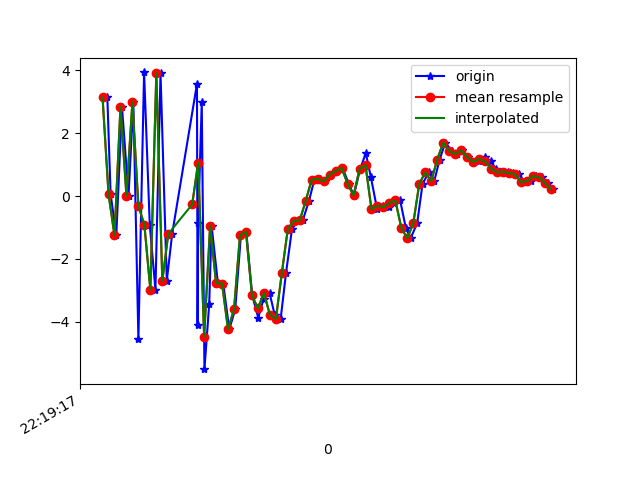

Source data for this figure (header and first rows):
1617747557776, 443194410396052, 3.146958, -1.600242, -6.8629436
1617747557787, 443194429626822, 0.06776, -2.028, 7.356
1617747557806, 443194448857592, -1.253, -1.99, -9.071
1617747557825, 443194468229698, 2.843, -1.319, 6.22
1617747557847, 443194487460468, 0.01007, -2.149, -8.483
1617747557863, 443194506691238, 2.999, -1.4, 6.91
1617747557880, 443194525922008, -4.561, -2.397, -3.802
1617747557899, 443194545152778, 3.936, -1, -3.416
1617747557918, 443194564383548, -0.9135, -1.867, 7.353
1617747557937, 443194583614318, -2.985, -2.034, -7.332
1617747557954, 443194602845088, 3.908, -0.8066, 0.3701
1617747557975, 443194622075858, -2.698, -1.976, 5.386
1617747557993, 443194641306628, -1.201, -1.425, -8.224
1617747558076, 443194660537398, 3.568, -0.4557, 3.824
1617747558078, 443194679768168, -4.1, -1.11, 3.395
1617747558080, 443194698998938, -0.8468, 0.8076, -7.383
1617747558092, 443194718229708, 2.982, 3.332, 6.01
1617747558101, 443194737460478, -5.508, 3.16, 7.451
1617747558117, 443194756691248, -3.429, 2.642, -5.078
1617747558125, 443194775922018, -0.9483, 2.68, 0.8227
1617747558146, 443194795152788, -2.766, 4.303, 2.156
1617747558164, 443194814383558, -2.786, 5.947, 4.294
1617747558184, 443194833614328, -4.242, 3.485, 3.278
1617747558204, 443194852845098, -3.607, 0.02159, 2.317
1617747558223, 443194872075868, -1.244, -1.216, 3.071
1617747558241, 443194891306638, -1.138, -1.748, 2.092
1617747558261, 443194910537408, -3.161, -1.336, 0.1005
1617747558281, 443194929768178, -3.871, -0.9942, -0.8214
1617747558299, 443194948998948, -3.27, -0.575, -0.2857
1617747558319, 443194968229718, -3.084, -2.201, 0.3974
1617747558336, 443194987460488, -3.775, -1.122, -2.773
1617747558356, 443195006691258, -3.914, 1.411, -6.931
1617747558374, 443195025922028, -2.447, 3.734, -9.662
1617747558394, 443195045152798, -1.047, 5.925, -10.22
1617747558414, 443195064383568, -0.7836, 5.805, -9.317
1617747558430, 443195083614338, -0.7718, 4.386, -8.249
1617747558451, 443195102845108, -0.1472, 3.576, -7.855
1617747558469, 443195122075878, 0.5278, 3.695, -7.427
1617747558489, 443195141306648, 0.5454, 3.597, -6.242
1617747558506, 443195160537418, 0.4773, 3.294, -5.795
1617747558525, 443195179768188, 0.677, 3.06, -5.354
1617747558546, 443195198998958, 0.8012, 2.945, -5.49
1617747558563, 443195218229728, 0.8968, 2.297, -4.015
1617747558584, 443195237460498, 0.3948, 0.8696, -1.311
1617747558601, 443195256691268, 0.02349, -0.1353, -1.543
1617747558622, 443195275922038, 0.8583, 0.2728, -3.327
1617747558641, 443195295152808, 1.368, 0.5313, -4.436
1617747558658, 443195314383578, 0.603, -0.4971, -1.601
1617747558679, 443195333614348, -0.4235, -0.9288, -0.145
1617747558698, 443195352845118, -0.3039, -0.8594, -0.1895
1617747558717, 443195372075888, -0.3468, -0.2837, -1.484
1617747558736, 443195391306658, -0.22, 0.4425, -1.448
1617747558756, 443195410537428, -0.1384, 2.38, -0.2044
1617747558775, 443195429768198, -1.015, 4.686, -0.4712
1617747558791, 443195448998968, -1.344, 6.692, -1.32
1617747558813, 443195468229738, -0.8599, 6.117, -0.3875
1617747558831, 443195487460508, 0.3956, 3.903, 1.189
1617747558852, 443195506691278, 0.753, 2.019, 1.892
1617747558870, 443195525922048, 0.4787, 1.51, 1.521
1617747558888, 443195545152818, 1.162, 1.556, 1.455
1617747558907, 443195564383588, 1.703, 1.55, 1.243
... 19 more rows
